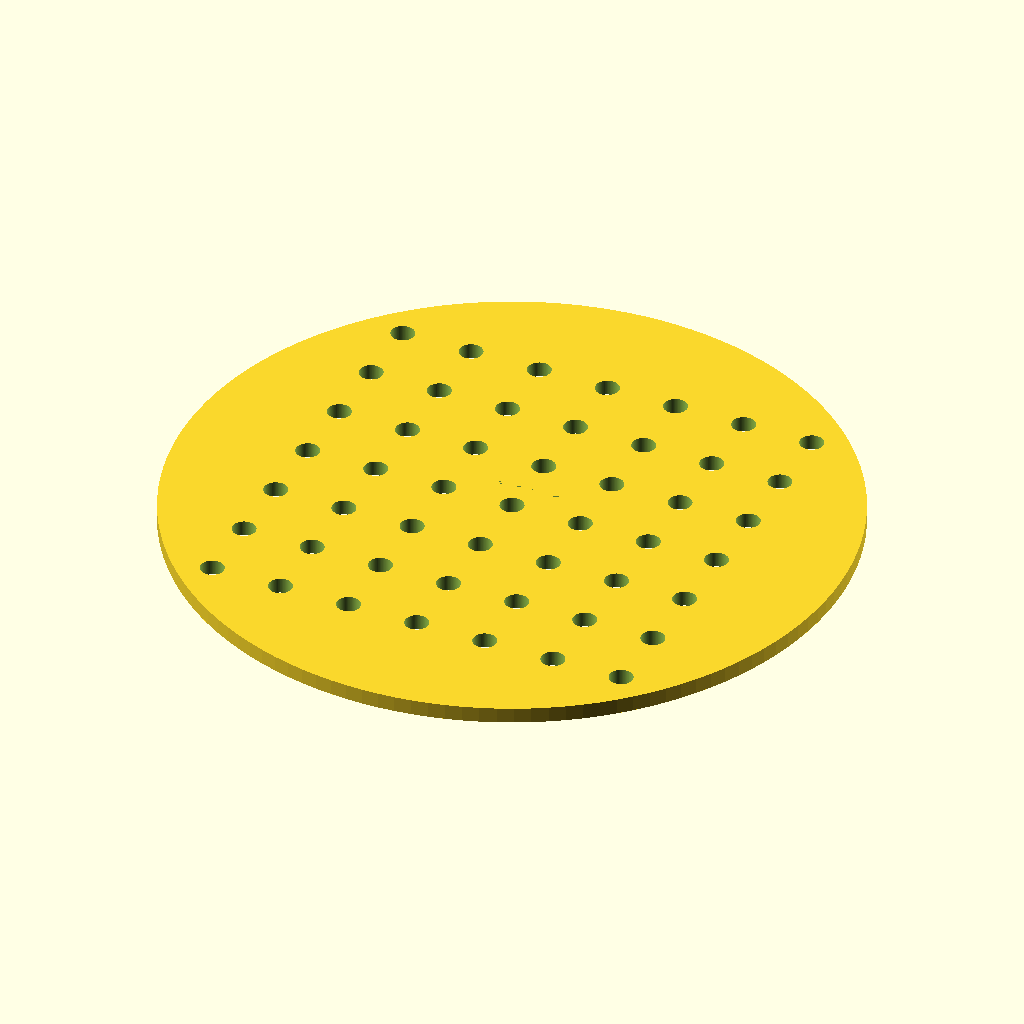
Cell 1: the model at its default parameters.
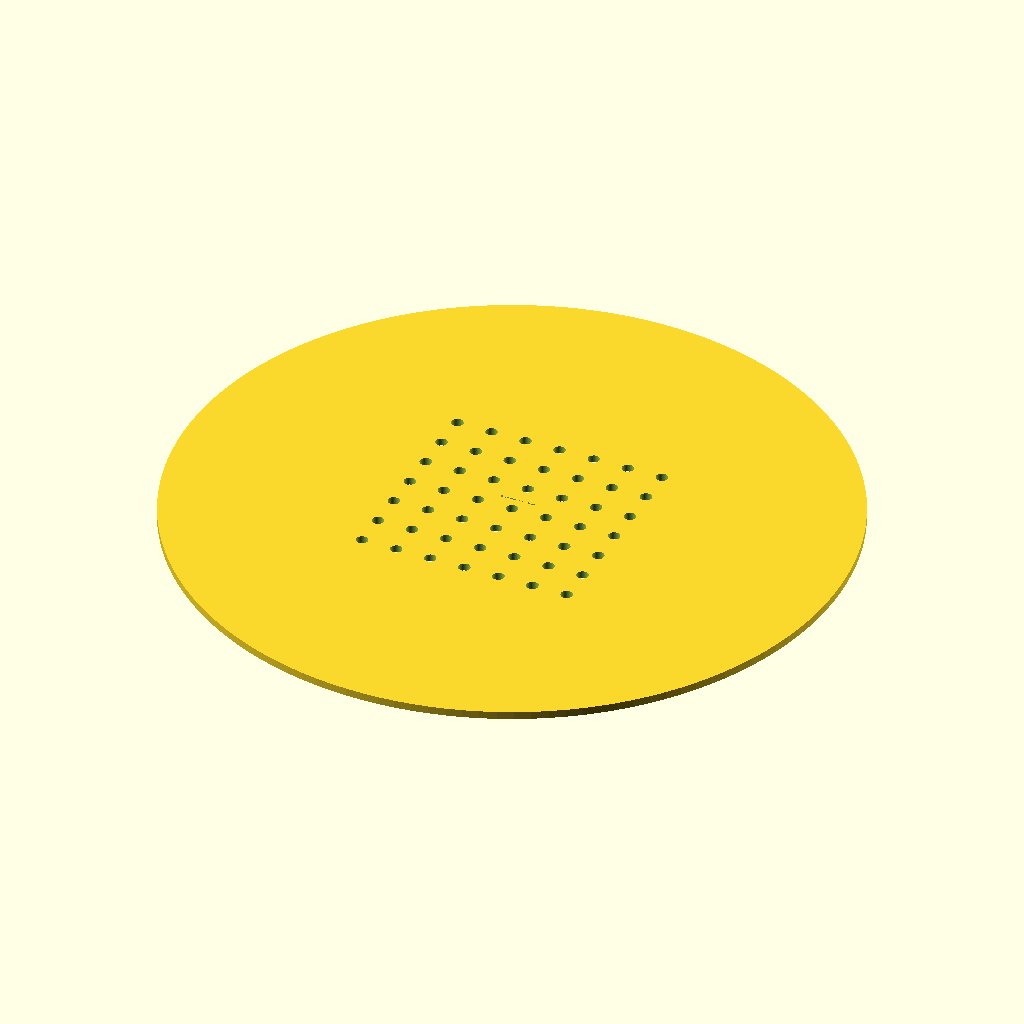
Cell 2 — disc_d set to 170, the other parameters unchanged.
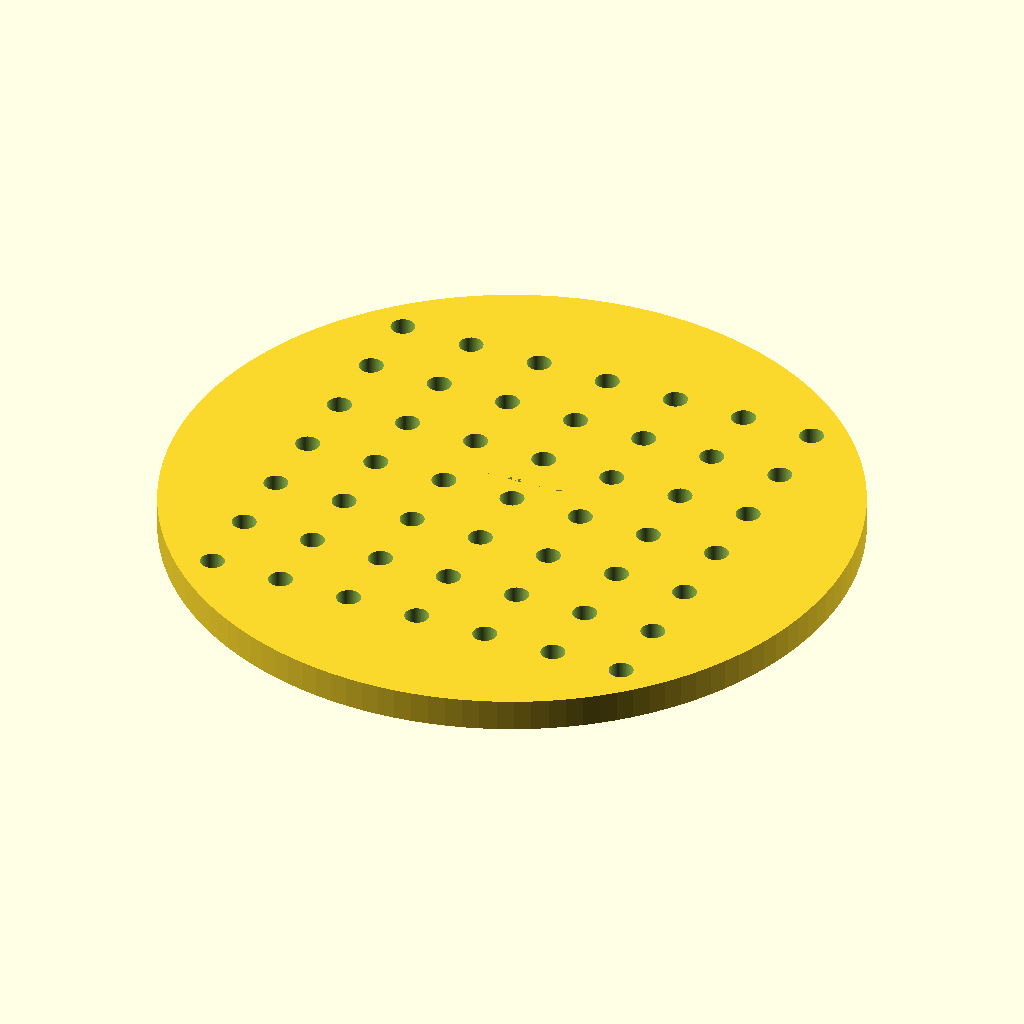
Cell 3: disc_h = 4 (everything else at default).
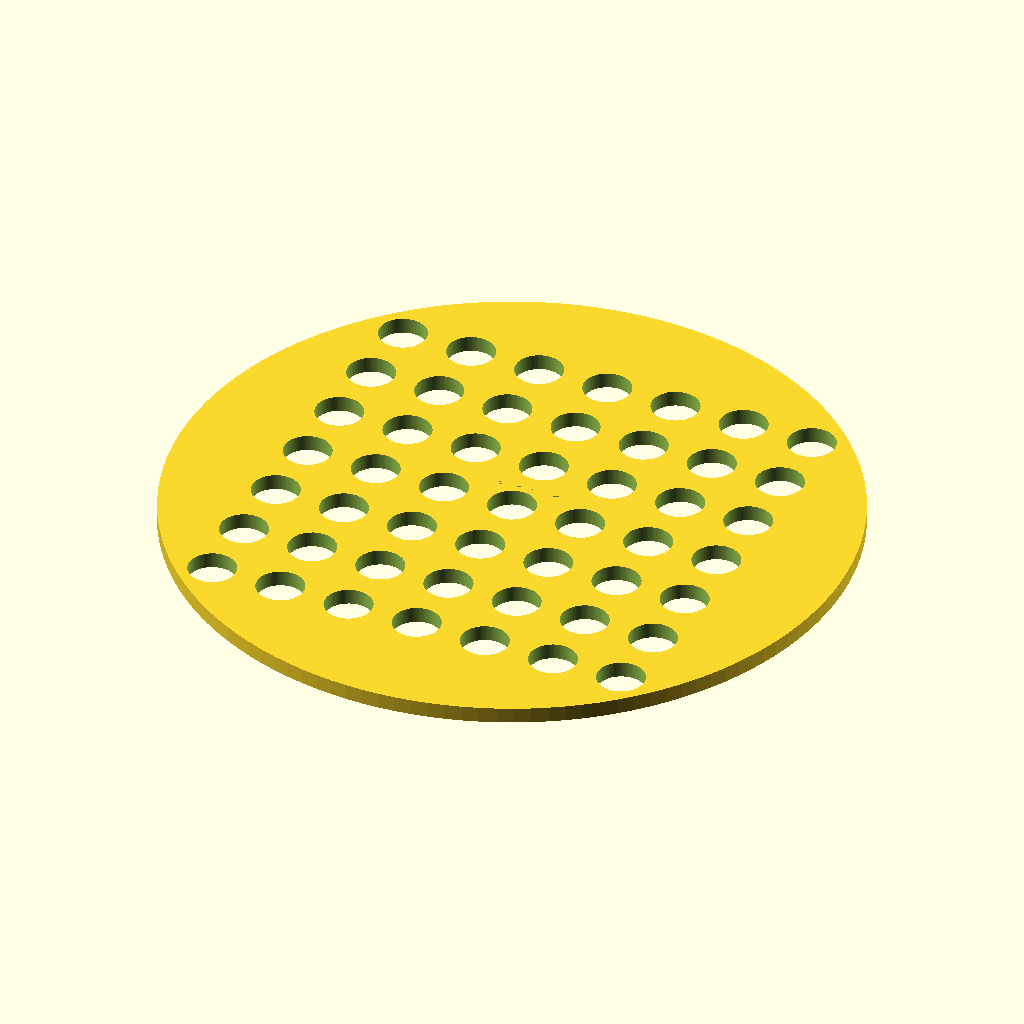
Cell 4: hole_d = 6 (everything else at default).
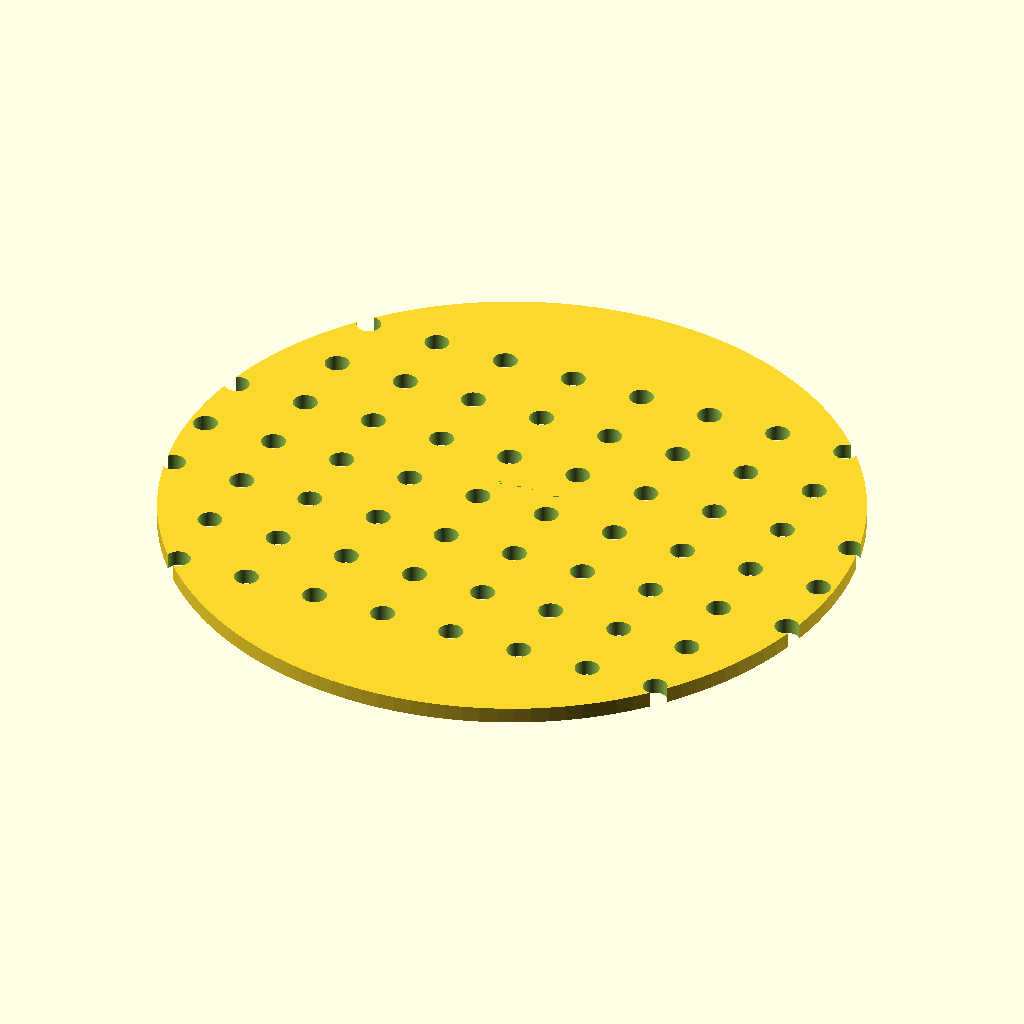
Cell 5 — hole_count_x set to 14, the other parameters unchanged.
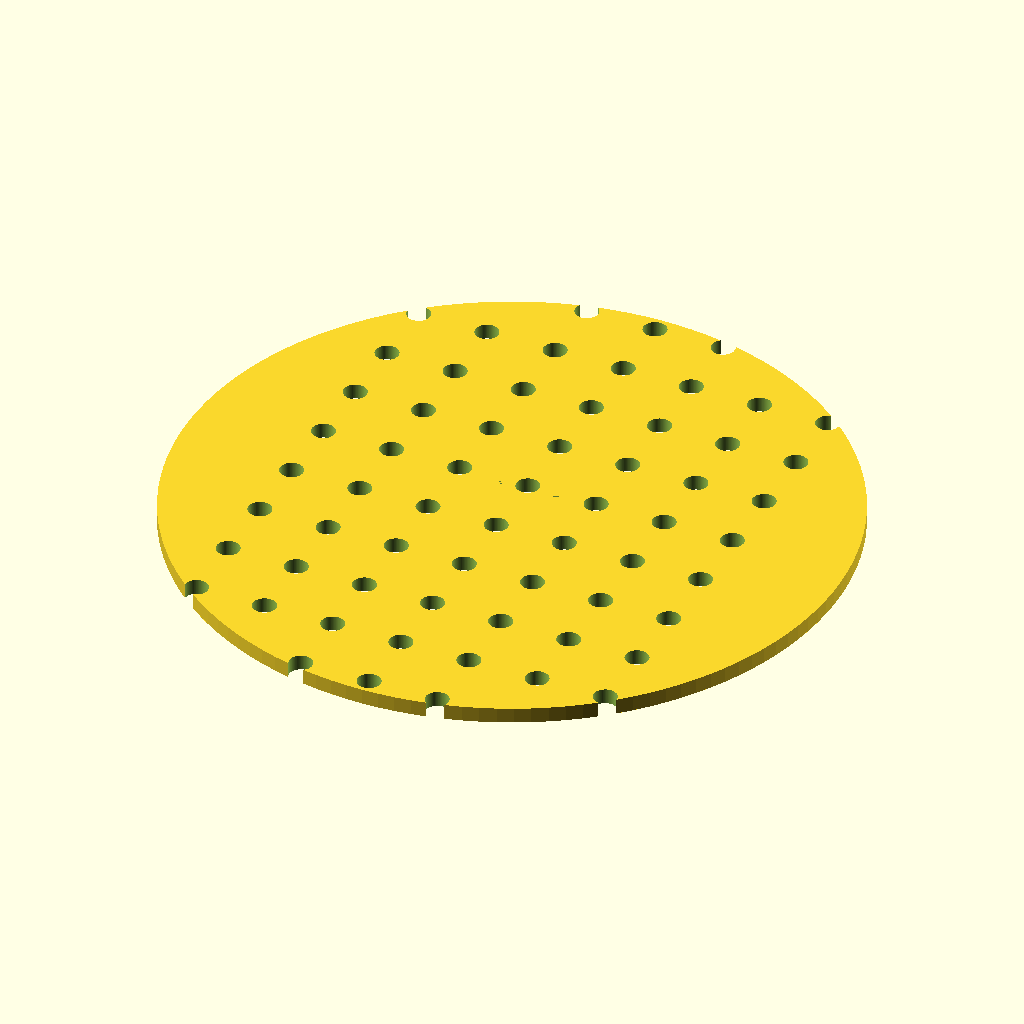
Cell 6: the same model with hole_count_y = 14.
All cells are drawn from the same view direction (rotation 55°, 0°, 25°, orthographic, colour scheme Cornfield), but the view is re-fitted for each cell, so position and scale can differ between cells as well as the parameter.
Source of the model, bench/results/gpu-v9s1-g3/code/scadcoder-v9s1/seed_sowing_template_s0_a0.scad:
// Petri dish sowing template
// Print orientation: flat on bed, z = 0 up to disc thickness

// ---------- Parameters ----------
disc_d        = 85;    // disc outer diameter
disc_h        = 2;     // disc thickness
hole_d        = 3;     // through-hole diameter
hole_count_x  = 7;     // holes along X
hole_count_y  = 7;     // holes along Y
hole_pitch    = 9;     // centre-to-centre spacing
notch_w       = 10;    // orientation notch width (X)
notch_d       = 4;     // orientation notch depth from rim (Y)
eps           = 0.5;   // cutter overshoot past faces

$fn = 128;

// ---------- Model ----------
difference() {
    // Main disc
    cylinder(d = disc_d, h = disc_h);

    // Grid of through-holes, centred on disc
    for (i = [-(hole_count_x - 1) / 2 : (hole_count_x - 1) / 2])
        for (j = [-(hole_count_y - 1) / 2 : (hole_count_y - 1) / 2])
            translate([i * hole_pitch, j * hole_pitch, -eps])
                cylinder(d = hole_d, h = disc_h + 2 * eps);

    // Rectangular orientation notch on +Y side, centred on Y axis
    translate([-(notch_w / 2), notch_d - eps, 0])
        cube([notch_w, eps, disc_h]);
}
Parameter table extracted from the source (name, type, default, range or options):
disc_d: number, default 85
disc_h: number, default 2
hole_d: number, default 3
hole_count_x: number, default 7
hole_count_y: number, default 7
hole_pitch: number, default 9
notch_w: number, default 10
notch_d: number, default 4
eps: number, default 0.5
